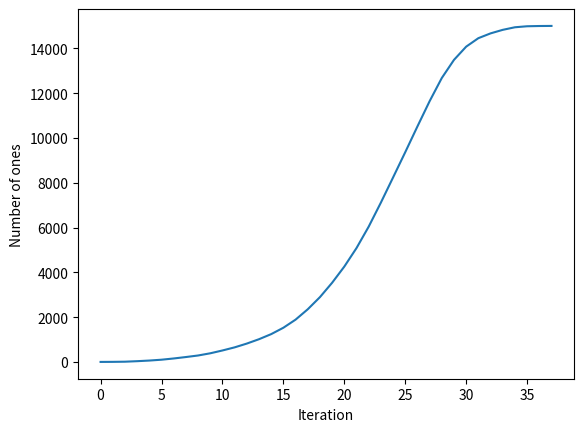

Here is the Python script that generated this plot: (Note: this script raises an exception after producing the figure.)
import random
from random import randint
from random import choice
import matplotlib.pyplot as plt
import numpy as np
for s in range(500):
  a=[[0 for i in range(120)] for j in range(125)]   
  p=[1]
  a[59][62]=1
  k=0
  while(k!=15000):
    for j in range(0,125):
      for i in range(0,120):
        if(a[j][i]==1):
          for x in range(i-1,i+2):
            for y in range(j-1,j+2):
              if((0<=y<125) and (0<=x<120) and (a[y][x]!=1) and (random.random()<0.25)):
                a[y][x]=2      
          y=j-2
          for x in [i-2,i-1,i,i+1,i+2]:
            if((0<=y<125) and (0<=x<120) and (a[y][x]!=1) and (random.random()<0.08)):
              a[y][x]=2      
          y=j+2  
          for x in [i-2,i-1,i,i+1,i+2]:
            if((0<=y<125) and (0<=x<120) and (a[y][x]!=1) and (random.random()<0.08)):
              a[y][x]=2
          x=i-1
          for y in [j-1,j,j+1]:
            if((0<=y<125) and (0<=x<120) and (a[y][x]!=1) and (random.random()<0.08)):
              a[y][x]=2
          x=i+1
          for y in [j-1,j,j+1]:
            if((0<=y<125) and (0<=x<120) and (a[y][x]!=1) and (random.random()<0.08)):
              a[y][x]=2    
    for i in range(8):
      y=randint(0,124)
      x=randint(0,119)
      z=randint(0,124)
      w=randint(0,119)
      t=[a[y][x],a[z][w]]
      a[y][x]=t[1]
      a[z][w]=t[0]  
    k=0  
    for j in range(125):
      for i in range(120):
        if((a[j][i]==1) or (a[j][i]==2)):
          a[j][i]=1
          k=k+1         
    p.append(k)
  plt.plot(p)
  plt.xlabel('Iteration')
  plt.ylabel('Number of ones')
  plt.show()
  print('iteration number: ',s+1)
  
  p1.append(len(p))
plt.plot(p1)
plt.xlabel('Number of runs')
plt.ylabel('Iterations')
plt.show()
b=np.array(p1)
print("Average number of iterations is: ",b.mean())
from scipy.signal import savgol_filter
p3=[]
for i in range(len(p)-1):
  p3.append(p[i+1]-p[i])
plt.plot(p3)
plt.xlabel('x')
plt.ylabel('dy/dx')
yhat=savgol_filter(p3,25,7)
plt.plot(yhat,c='red')
plt.show()    
print("Maximum of dy/dx is: ",max(yhat))